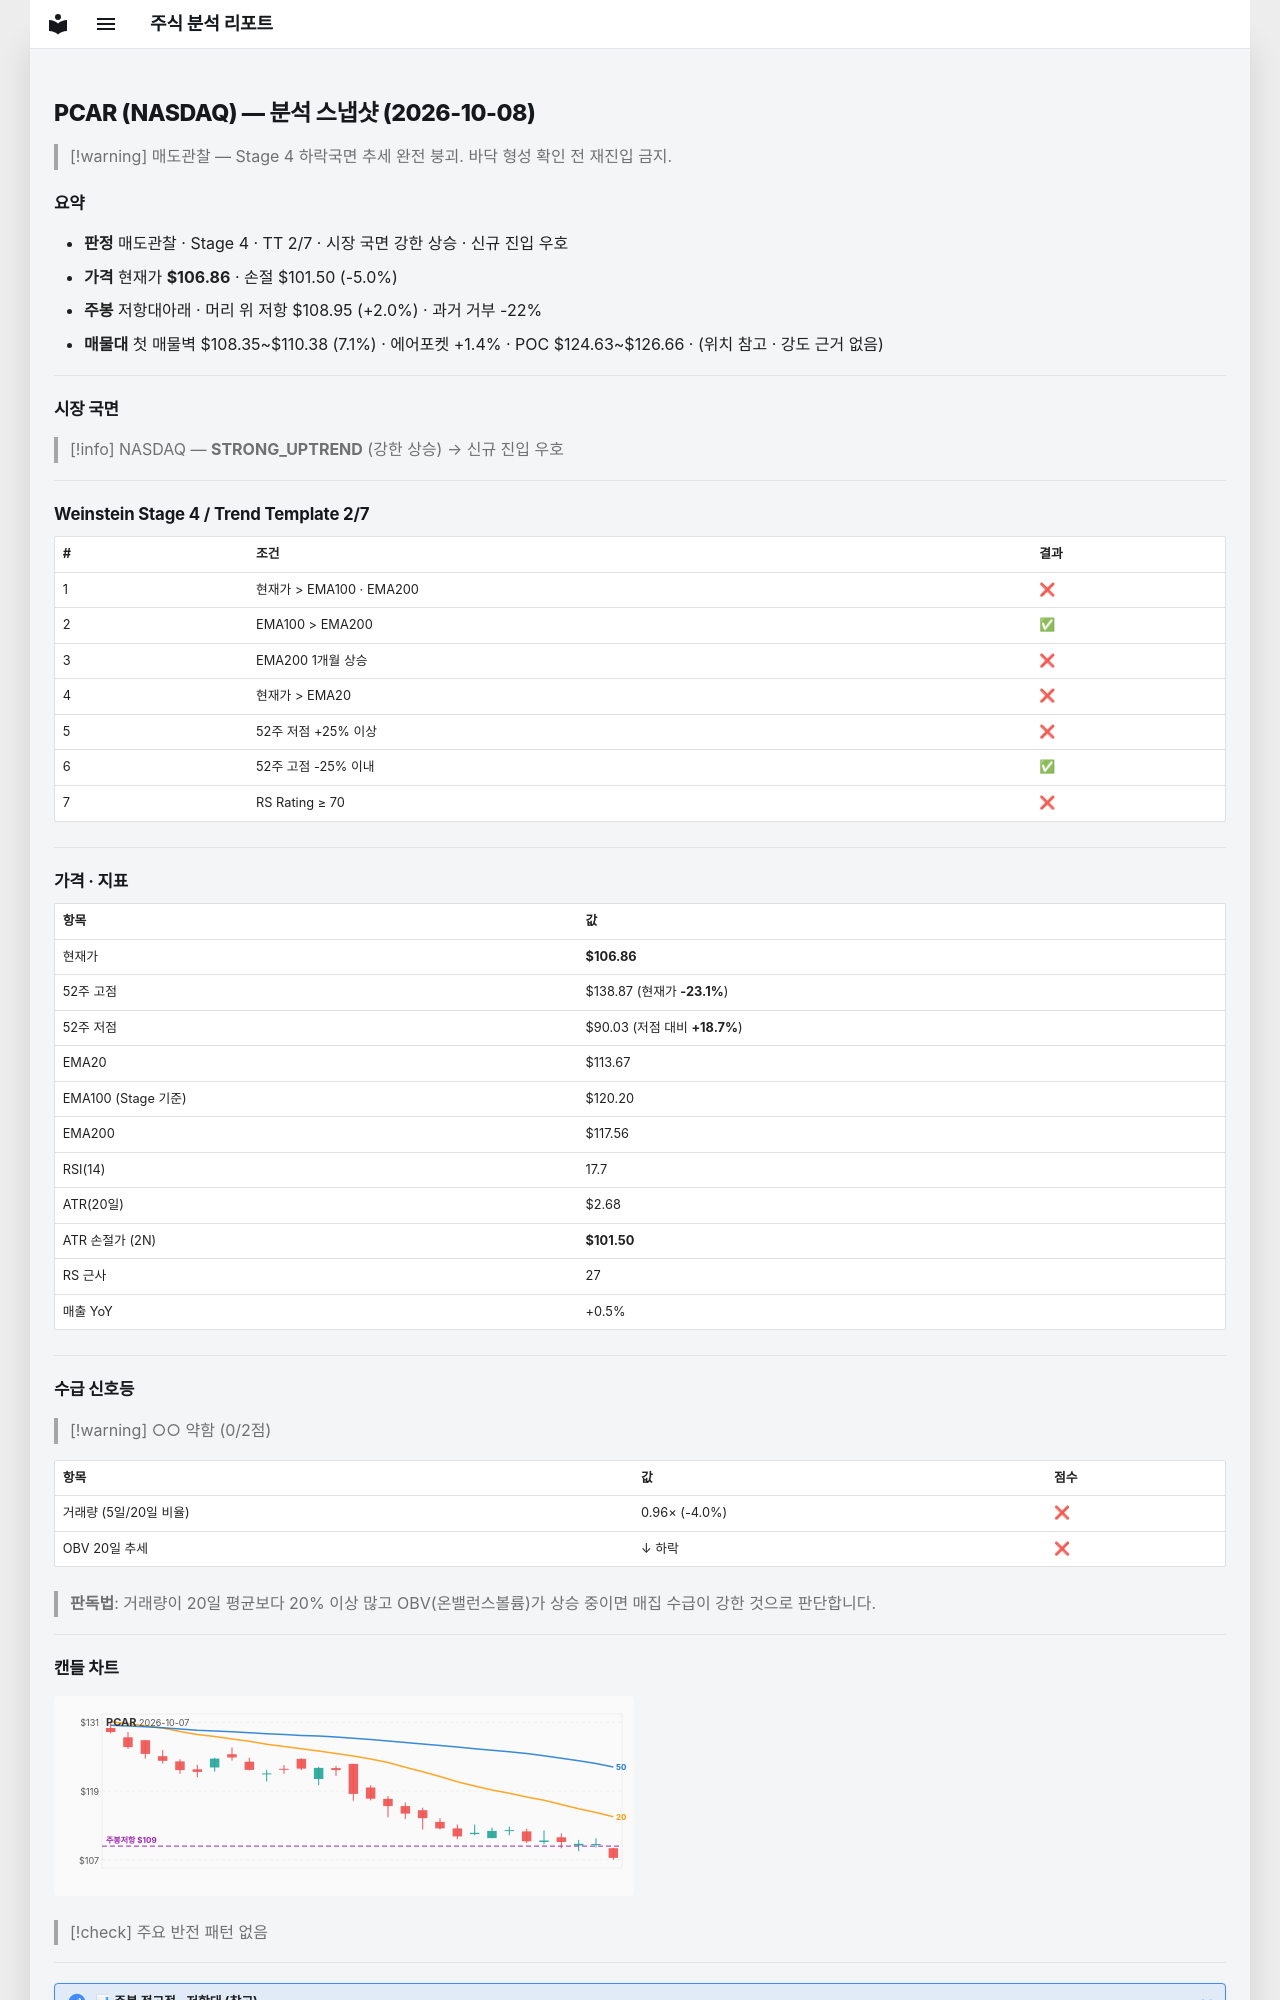

repository: soloandco/stock-reports · page: snapshots/PCAR-2026-10-08/index.html · generator: mkdocs

---
type: analysis-snapshot
title: PCAR 분석 스냅샷
ticker: PCAR
market: NASDAQ
created: 2026-10-08
updated: 2026-10-08
bar-date: 2026-10-07
verdict: 매도관찰
real-rr: 0.39
sma50-gap-pct: -6.0
weekly-position: 저항대아래
weekly-overhead-price: 108.95
weekly-overhead-pct: 2.0
stage: 4
trend-template-score: 2
tt-max: 7
ma-set: ema-20-100-200
price: 106.86000061035156
stop-price: 101.49749125176753
market-regime: STRONG_UPTREND
supply-demand-score: 0/2
supply-demand-label: 약함
status: tracking
tags:
  - stock-agent
  - watchlist
  - PCAR
  - analysis
related:
  - "[[analysis-template]]"
---

# PCAR (NASDAQ) — 분석 스냅샷 (2026-10-08)

> [!warning] 매도관찰 — Stage 4 하락국면
> 추세 완전 붕괴. 바닥 형성 확인 전 재진입 금지.

## 요약

- **판정** 매도관찰 · Stage 4 · TT 2/7 · 시장 국면 강한 상승 · 신규 진입 우호
- **가격** 현재가 **$106.86** · 손절 $101.50 (-5.0%)
- **주봉** 저항대아래 · 머리 위 저항 $108.95 (+2.0%) · 과거 거부 -22%
- **매물대** 첫 매물벽 $108.35~$110.38 (7.1%) · 에어포켓 +1.4% · POC $124.63~$126.66 · (위치 참고 · 강도 근거 없음)

---

## 시장 국면

> [!info] NASDAQ — **STRONG_UPTREND** (강한 상승) → 신규 진입 우호

---

## Weinstein Stage 4 / Trend Template 2/7

| # | 조건 | 결과 |
|---|------|------|
| 1 | 현재가 > EMA100 · EMA200 | ❌ |
| 2 | EMA100 > EMA200 | ✅ |
| 3 | EMA200 1개월 상승 | ❌ |
| 4 | 현재가 > EMA20 | ❌ |
| 5 | 52주 저점 +25% 이상 | ❌ |
| 6 | 52주 고점 -25% 이내 | ✅ |
| 7 | RS Rating ≥ 70 | ❌ |

---

## 가격 · 지표

| 항목 | 값 |
|------|---|
| 현재가 | **$106.86** |
| 52주 고점 | $138.87 (현재가 **-23.1%**) |
| 52주 저점 | $90.03 (저점 대비 **+18.7%**) |
| EMA20 | $113.67 |
| EMA100 (Stage 기준) | $120.20 |
| EMA200 | $117.56 |
| RSI(14) | 17.7 |
| ATR(20일) | $2.68 |
| ATR 손절가 (2N) | **$101.50** |
| RS 근사 | 27 |
| 매출 YoY | +0.5% |

---
## 수급 신호등

> [!warning] ○○ 약함 (0/2점)

| 항목 | 값 | 점수 |
|------|------|------|
| 거래량 (5일/20일 비율) | 0.96× (-4.0%) | ❌ |
| OBV 20일 추세 | ↓ 하락 | ❌ |

> **판독법**: 거래량이 20일 평균보다 20% 이상 많고 OBV(온밸런스볼륨)가 상승 중이면 매집 수급이 강한 것으로 판단합니다.

---
